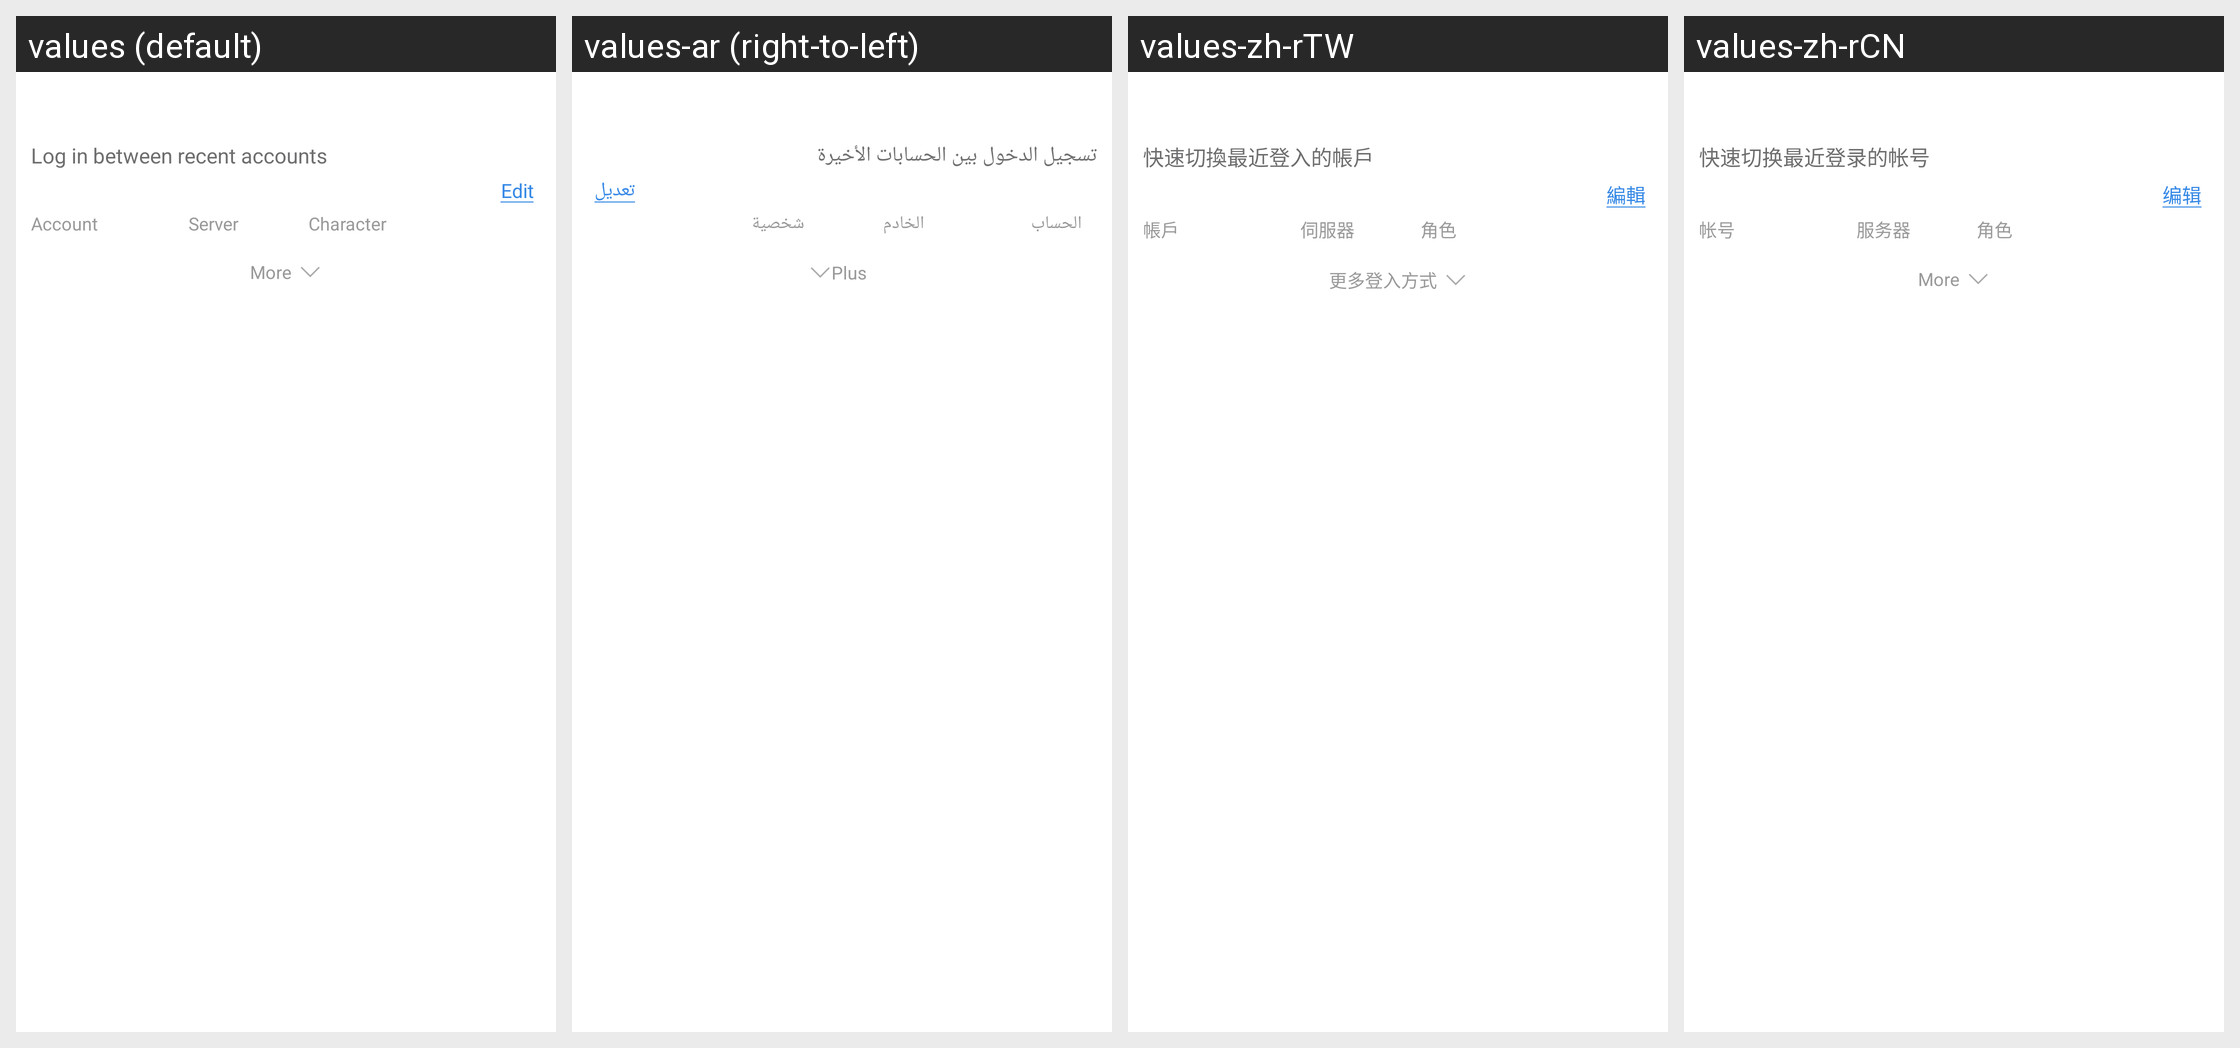

Strings drawn on this Android screen and how each of the app's shown locales translates them:
Android screen res/layout/netease_mpay_oversea__switch.xml rendered under 4 locales, left to right: values (default), values-ar (right-to-left), values-zh-rTW, values-zh-rCN. Device: Nexus 5 (rendered at 1080×1920; each locale shown at half size, 540×960, under a caption strip naming it); theme Theme.MaterialComponents.DayNight.NoActionBar.
Other locales in the repository, not shown: values-af, values-af-rZA, values-am, values-ar-rSA, values-as, values-az, values-az-rAZ, values-be, values-bg, values-bn, values-bn-rBD, values-bn-rIN, values-bs, values-ca, values-ceb-rPH, values-cs, values-cs-rCZ, values-da, values-de, values-de-rDE, values-el, values-el-rGR, values-en, values-en-rCA, values-en-rGB, values-en-rIN, values-en-rSS, values-en-rXC, values-es, values-es-rES, values-es-rUS, values-et, values-et-rEE, values-eu, values-eu-rES, values-fa, values-fi, values-fil-rPH, values-fr, values-fr-rCA, values-fr-rFR, values-gl, values-gl-rES, values-gu, values-gu-rIN, values-hi, values-hi-rIN, values-hr, values-hu, values-hu-rHU, values-hy, values-hy-rAM, values-id, values-in, values-in-rID, values-is, values-is-rIS, values-it, values-it-rIT, values-iw, values-ja, values-ja-rJP, values-jv-rID, values-ka, values-ka-rGE, values-kk, values-kk-rKZ, values-km, values-km-rKH, values-kn, values-kn-rIN, values-ko, values-ko-rKR, values-ky, values-ky-rKG, values-lo, values-lo-rLA, values-lt, values-lv, values-mk, values-mk-rMK, values-ml, values-ml-rIN, values-mn, values-mn-rMN, values-mr, values-mr-rIN, values-ms, values-ms-rMY, values-my, values-my-rMM, values-nb, values-ne, values-ne-rNP, values-nl, values-nl-rNL, values-or, values-or-rIN, values-pa, values-pa-rIN, values-pl, values-pl-rPL, values-pt, values-pt-rBR, values-pt-rPT, values-ro, values-ro-rRO, values-ru, values-ru-rRU, values-si, values-si-rLK, values-sk, values-sl, values-sq, values-sq-rAL, values-sr, values-sv, values-sv-rSE, values-sw, values-ta, values-ta-rIN, values-te, values-te-rIN, values-th, values-th-rTH, values-tl, values-tr, values-tr-rTR, values-uk, values-uk-rUA, values-ur, values-ur-rPK, values-uz, values-uz-rUZ, values-vi, values-vi-rVN, values-zh, values-zh-rHK, values-zh-rMO, values-zu, values-zu-rZA.
Strings drawn on this screen, with the default value and each locale's value (text and hints the layout hard-codes, and strings that could not be matched under every locale, appear in the picture but are not listed):

netease_mpay_oversea__quick_login_title
  values: Log in between recent accounts
  values-ar: تسجيل الدخول بين الحسابات الأخيرة
  values-zh-rTW: 快速切換最近登入的帳戶
  values-zh-rCN: 快速切换最近登录的帐号

netease_mpay_oversea__quick_login_editor
  values: Edit
  values-ar: تعديل
  values-zh-rTW: 編輯
  values-zh-rCN: 编辑

netease_mpay_oversea__quick_login_account
  values: Account
  values-ar: الحساب
  values-zh-rTW: 帳戶
  values-zh-rCN: 帐号

netease_mpay_oversea__quick_login_server
  values: Server
  values-ar: الخادم
  values-zh-rTW: 伺服器
  values-zh-rCN: 服务器

netease_mpay_oversea__quick_login_role
  values: Character
  values-ar: شخصية
  values-zh-rTW: 角色
  values-zh-rCN: 角色

netease_mpay_oversea__login_channel_more
  values: More
  values-ar: Plus
  values-zh-rTW: 更多登入方式
  values-zh-rCN: More
